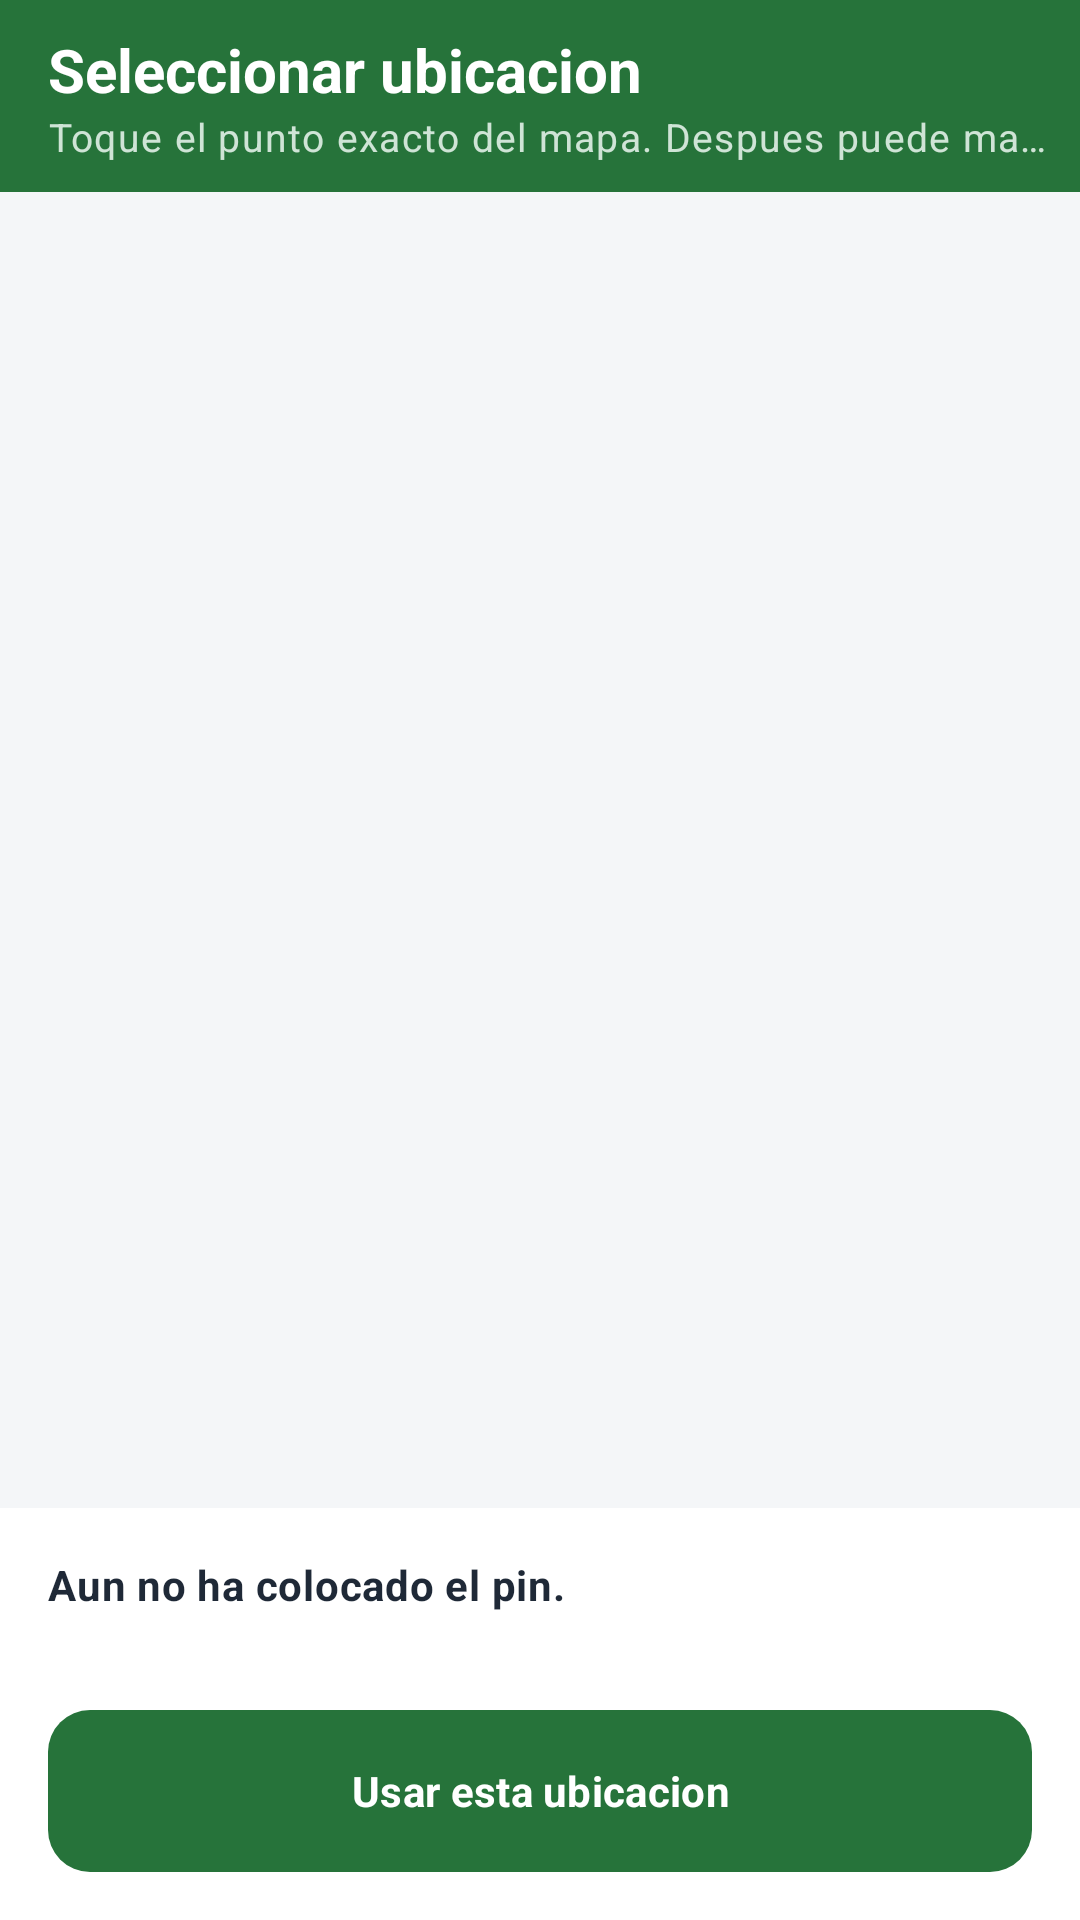

Here is an Android app screen rendered from its layout file. Give the layout XML and the strings, colors and styles it references.
<!-- AndroidManifest.xml: application theme Theme.AppMunicipal -->
<!-- res/layout/activity_mapa_ubicacion.xml -->
<?xml version="1.0" encoding="utf-8"?>
<LinearLayout xmlns:android="http://schemas.android.com/apk/res/android"
    xmlns:app="http://schemas.android.com/apk/res-auto"
    android:layout_width="match_parent"
    android:layout_height="match_parent"
    android:background="@color/municipal_background"
    android:orientation="vertical">

    <com.google.android.material.appbar.MaterialToolbar
        android:id="@+id/toolbar"
        android:layout_width="match_parent"
        android:layout_height="wrap_content"
        android:minHeight="?attr/actionBarSize"
        app:navigationIcon="@drawable/ic_arrow_back_24"
        app:subtitle="@string/mapa_instruccion"
        app:title="@string/mapa_titulo" />

    <FrameLayout
        android:id="@+id/mapContainer"
        android:layout_width="match_parent"
        android:layout_height="0dp"
        android:layout_weight="1" />

    <com.google.android.material.card.MaterialCardView
        android:layout_width="match_parent"
        android:layout_height="wrap_content"
        app:cardCornerRadius="0dp"
        app:strokeWidth="0dp">

        <LinearLayout
            android:layout_width="match_parent"
            android:layout_height="wrap_content"
            android:orientation="vertical"
            android:padding="@dimen/espacio_medio">

            <TextView
                android:id="@+id/textDireccionMapa"
                android:layout_width="match_parent"
                android:layout_height="wrap_content"
                android:text="@string/sin_ubicacion_seleccionada"
                android:textAppearance="@style/TextAppearance.AppMunicipal.Cuerpo"
                android:textStyle="bold" />

            <TextView
                android:id="@+id/textCoordenadasMapa"
                android:layout_width="match_parent"
                android:layout_height="wrap_content"
                android:layout_marginTop="4dp"
                android:textAppearance="@style/TextAppearance.AppMunicipal.Apoyo" />

            <com.google.android.material.button.MaterialButton
                android:id="@+id/buttonConfirmarUbicacion"
                style="@style/Widget.AppMunicipal.Boton.Primario"
                android:layout_width="match_parent"
                android:layout_height="54dp"
                android:layout_marginTop="12dp"
                android:enabled="false"
                android:text="@string/mapa_confirmar" />
        </LinearLayout>
    </com.google.android.material.card.MaterialCardView>
</LinearLayout>
<!-- resources referenced by this layout -->
<resources>
  <color name="municipal_background">#F4F6F8</color>
  <dimen name="espacio_medio">16dp</dimen>
  <string name="mapa_confirmar">Usar esta ubicacion</string>
  <string name="mapa_instruccion">Toque el punto exacto del mapa. Despues puede mantener presionado y arrastrar el pin para ajustarlo.</string>
  <string name="mapa_titulo">Seleccionar ubicacion</string>
  <string name="sin_ubicacion_seleccionada">Aun no ha colocado el pin.</string>
  <style name="TextAppearance.AppMunicipal.Apoyo" parent="TextAppearance.Material3.BodySmall">
          <item name="android:textColor">@color/municipal_muted</item>
      </style>
  <style name="TextAppearance.AppMunicipal.Cuerpo" parent="TextAppearance.Material3.BodyMedium">
          <item name="android:textColor">@color/municipal_text</item>
      </style>
  <style name="Widget.AppMunicipal.Boton.Primario" parent="Widget.Material3.Button">
          <item name="android:minHeight">@dimen/alto_boton</item>
          <item name="android:insetTop">0dp</item>
          <item name="android:insetBottom">0dp</item>
          <item name="backgroundTint">@color/municipal_green</item>
          <item name="android:textColor">#FFFFFF</item>
          <item name="android:textStyle">bold</item>
          <item name="cornerRadius">@dimen/radio_boton</item>
      </style>
  <color name="municipal_muted">#5F6B7A</color>
  <color name="municipal_text">#1F2937</color>
  <dimen name="alto_boton">48dp</dimen>
  <color name="municipal_green">#26733A</color>
  <dimen name="radio_boton">14dp</dimen>
  <color name="municipal_green_soft">#E7F3EA</color>
  <color name="municipal_green_dark">#1B5429</color>
  <color name="municipal_yellow">#E2B93B</color>
  <color name="municipal_danger">#B42318</color>
  <color name="municipal_surface">#FFFFFF</color>
  <color name="municipal_surface_alt">#EEF2F5</color>
  <color name="municipal_border">#D9E1E8</color>
  <color name="toolbar_background">#26733A</color>
  <style name="Widget.AppMunicipal.Toolbar" parent="Widget.Material3.Toolbar">
          <item name="android:background">@color/toolbar_background</item>
          <item name="titleTextColor">@color/toolbar_on_background</item>
          <item name="subtitleTextColor">@color/toolbar_subtitle</item>
          <item name="navigationIconTint">@color/toolbar_on_background</item>
          <item name="android:minHeight">?attr/actionBarSize</item>
          <item name="android:elevation">0dp</item>
          <item name="titleTextAppearance">@style/TextAppearance.AppMunicipal.ToolbarTitle</item>
          <item name="subtitleTextAppearance">@style/TextAppearance.AppMunicipal.ToolbarSubtitle</item>
      </style>
  <style name="Widget.AppMunicipal.Card" parent="Widget.Material3.CardView.Outlined">
          <item name="cardBackgroundColor">@color/municipal_surface</item>
          <item name="cardCornerRadius">@dimen/radio_tarjeta</item>
          <item name="cardElevation">0dp</item>
          <item name="strokeColor">@color/municipal_border</item>
          <item name="strokeWidth">1dp</item>
      </style>
  <color name="toolbar_on_background">#FFFFFF</color>
  <color name="toolbar_subtitle">#CFE4D6</color>
  <style name="TextAppearance.AppMunicipal.ToolbarTitle" parent="TextAppearance.Material3.TitleLarge">
          <item name="android:textSize">20sp</item>
          <item name="android:textStyle">bold</item>
      </style>
  <style name="TextAppearance.AppMunicipal.ToolbarSubtitle" parent="TextAppearance.Material3.BodySmall">
          <item name="android:textSize">13sp</item>
      </style>
  <dimen name="radio_tarjeta">18dp</dimen>
</resources>
